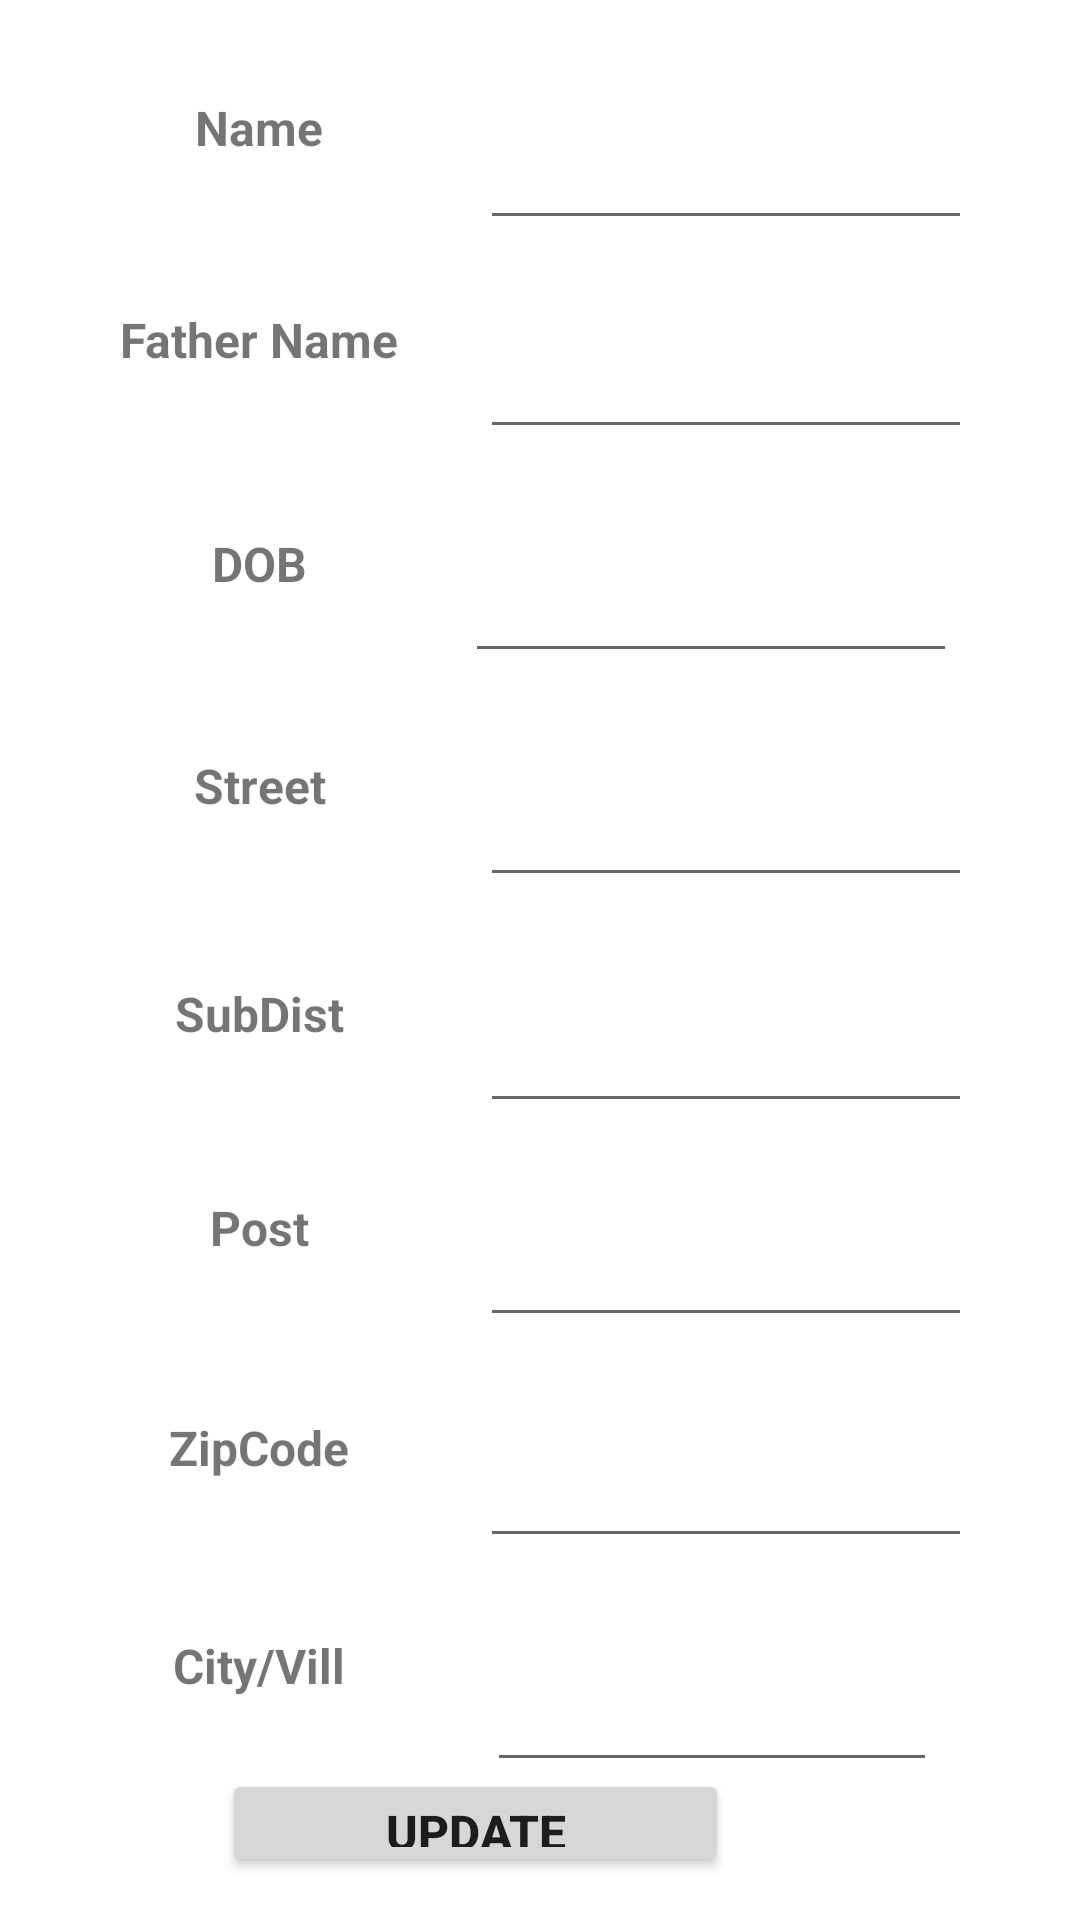

Here is an Android app screen rendered from its layout file. Give the layout XML and the strings, colors and styles it references.
<!-- AndroidManifest.xml: application theme Theme.YoAadhaar -->
<!-- res/layout/activity_address_update.xml -->
<?xml version="1.0" encoding="utf-8"?>
<androidx.constraintlayout.widget.ConstraintLayout xmlns:android="http://schemas.android.com/apk/res/android"
    xmlns:app="http://schemas.android.com/apk/res-auto"
    xmlns:tools="http://schemas.android.com/tools"
    android:layout_width="match_parent"
    android:layout_height="match_parent"
    tools:context=".AddressUpdate"
    tools:layout_editor_absoluteX="0dp"
    tools:layout_editor_absoluteY="69dp">

    <Button
        android:id="@+id/addressupdate"
        android:layout_width="169dp"
        android:layout_height="36dp"
        android:layout_marginTop="4dp"
        android:lineSpacingExtra="16sp"
        android:text="@string/update"
        android:textAlignment="center"
        android:textSize="16sp"
        android:textStyle="bold"
        app:layout_constraintBottom_toBottomOf="parent"
        app:layout_constraintEnd_toEndOf="parent"
        app:layout_constraintHorizontal_bias="0.388"
        app:layout_constraintStart_toStartOf="parent"
        app:layout_constraintTop_toTopOf="parent"
        app:layout_constraintVertical_bias="0.976" />

    <TextView
        android:id="@+id/name"
        android:layout_width="141dp"
        android:layout_height="42dp"
        android:layout_marginStart="16dp"
        android:text="Name"
        android:textAlignment="center"
        android:textSize="16sp"
        android:textStyle="bold"
        app:layout_constraintBottom_toBottomOf="parent"
        app:layout_constraintEnd_toEndOf="parent"
        app:layout_constraintHorizontal_bias="0.0"
        app:layout_constraintStart_toStartOf="parent"
        app:layout_constraintTop_toTopOf="parent"
        app:layout_constraintVertical_bias="0.053" />

    <TextView
        android:id="@+id/zipcode"
        android:layout_width="141dp"
        android:layout_height="42dp"
        android:layout_marginStart="16dp"
        android:text="ZipCode"
        android:textAlignment="center"
        android:textSize="16sp"
        android:textStyle="bold"
        app:layout_constraintBottom_toBottomOf="parent"
        app:layout_constraintEnd_toEndOf="parent"
        app:layout_constraintHorizontal_bias="0.0"
        app:layout_constraintStart_toStartOf="parent"
        app:layout_constraintTop_toTopOf="parent"
        app:layout_constraintVertical_bias="0.789" />

    <TextView
        android:id="@+id/city"
        android:layout_width="141dp"
        android:layout_height="42dp"
        android:layout_marginStart="16dp"
        android:text="City/Vill"
        android:textAlignment="center"
        android:textSize="16sp"
        android:textStyle="bold"
        app:layout_constraintBottom_toBottomOf="parent"
        app:layout_constraintEnd_toEndOf="parent"
        app:layout_constraintHorizontal_bias="0.0"
        app:layout_constraintStart_toStartOf="parent"
        app:layout_constraintTop_toTopOf="parent"
        app:layout_constraintVertical_bias="0.91" />

    <TextView
        android:id="@+id/post"
        android:layout_width="141dp"
        android:layout_height="42dp"
        android:layout_marginStart="16dp"
        android:text="Post"
        android:textAlignment="center"
        android:textSize="16sp"
        android:textStyle="bold"
        app:layout_constraintBottom_toBottomOf="parent"
        app:layout_constraintEnd_toEndOf="parent"
        app:layout_constraintHorizontal_bias="0.0"
        app:layout_constraintStart_toStartOf="parent"
        app:layout_constraintTop_toTopOf="parent"
        app:layout_constraintVertical_bias="0.666" />

    <TextView
        android:id="@+id/subdist"
        android:layout_width="141dp"
        android:layout_height="42dp"
        android:layout_marginStart="16dp"
        android:text="SubDist"
        android:textAlignment="center"
        android:textSize="16sp"
        android:textStyle="bold"
        app:layout_constraintBottom_toBottomOf="parent"
        app:layout_constraintEnd_toEndOf="parent"
        app:layout_constraintHorizontal_bias="0.0"
        app:layout_constraintStart_toStartOf="parent"
        app:layout_constraintTop_toTopOf="parent"
        app:layout_constraintVertical_bias="0.547" />

    <TextView
        android:id="@+id/street"
        android:layout_width="141dp"
        android:layout_height="42dp"
        android:layout_marginStart="16dp"
        android:text="Street"
        android:textAlignment="center"
        android:textSize="16sp"
        android:textStyle="bold"
        app:layout_constraintBottom_toBottomOf="parent"
        app:layout_constraintEnd_toEndOf="parent"
        app:layout_constraintHorizontal_bias="0.0"
        app:layout_constraintStart_toStartOf="parent"
        app:layout_constraintTop_toTopOf="parent"
        app:layout_constraintVertical_bias="0.42" />

    <TextView
        android:id="@+id/dob"
        android:layout_width="141dp"
        android:layout_height="42dp"
        android:layout_marginStart="16dp"
        android:text="DOB"
        android:textAlignment="center"
        android:textSize="16sp"
        android:textStyle="bold"
        app:layout_constraintBottom_toBottomOf="parent"
        app:layout_constraintEnd_toEndOf="parent"
        app:layout_constraintHorizontal_bias="0.0"
        app:layout_constraintStart_toStartOf="parent"
        app:layout_constraintTop_toTopOf="parent"
        app:layout_constraintVertical_bias="0.296" />

    <TextView
        android:id="@+id/father"
        android:layout_width="141dp"
        android:layout_height="42dp"
        android:layout_marginStart="16dp"
        android:text="Father Name"
        android:textAlignment="center"
        android:textSize="16sp"
        android:textStyle="bold"
        app:layout_constraintBottom_toBottomOf="parent"
        app:layout_constraintEnd_toEndOf="parent"
        app:layout_constraintHorizontal_bias="0.0"
        app:layout_constraintStart_toStartOf="parent"
        app:layout_constraintTop_toTopOf="parent"
        app:layout_constraintVertical_bias="0.171" />

    <EditText
        android:id="@+id/ename"
        android:layout_width="164dp"
        android:layout_height="48dp"
        android:ems="10"
        android:inputType="textPersonName"
        app:layout_constraintBottom_toBottomOf="parent"
        app:layout_constraintEnd_toEndOf="parent"
        app:layout_constraintHorizontal_bias="0.817"
        app:layout_constraintStart_toStartOf="parent"
        app:layout_constraintTop_toTopOf="parent"
        app:layout_constraintVertical_bias="0.054" />

    <EditText
        android:id="@+id/ecity"
        android:layout_width="150dp"
        android:layout_height="42dp"
        android:ems="10"
        android:inputType="textPersonName"
        app:layout_constraintBottom_toBottomOf="parent"
        app:layout_constraintEnd_toEndOf="parent"
        app:layout_constraintHorizontal_bias="0.773"
        app:layout_constraintStart_toStartOf="parent"
        app:layout_constraintTop_toTopOf="parent"
        app:layout_constraintVertical_bias="0.923" />

    <EditText
        android:id="@+id/ezipcode"
        android:layout_width="164dp"
        android:layout_height="48dp"
        android:ems="10"
        android:inputType="textPersonName"
        app:layout_constraintBottom_toBottomOf="parent"
        app:layout_constraintEnd_toEndOf="parent"
        app:layout_constraintHorizontal_bias="0.817"
        app:layout_constraintStart_toStartOf="parent"
        app:layout_constraintTop_toTopOf="parent"
        app:layout_constraintVertical_bias="0.796" />

    <EditText
        android:id="@+id/epost"
        android:layout_width="164dp"
        android:layout_height="48dp"
        android:ems="10"
        android:inputType="textPersonName"
        app:layout_constraintBottom_toBottomOf="parent"
        app:layout_constraintEnd_toEndOf="parent"
        app:layout_constraintHorizontal_bias="0.817"
        app:layout_constraintStart_toStartOf="parent"
        app:layout_constraintTop_toTopOf="parent"
        app:layout_constraintVertical_bias="0.672" />

    <EditText
        android:id="@+id/esubdist"
        android:layout_width="164dp"
        android:layout_height="48dp"
        android:ems="10"
        android:inputType="textPersonName"
        app:layout_constraintBottom_toBottomOf="parent"
        app:layout_constraintEnd_toEndOf="parent"
        app:layout_constraintHorizontal_bias="0.817"
        app:layout_constraintStart_toStartOf="parent"
        app:layout_constraintTop_toTopOf="parent"
        app:layout_constraintVertical_bias="0.551" />

    <EditText
        android:id="@+id/estreet"
        android:layout_width="164dp"
        android:layout_height="48dp"
        android:ems="10"
        android:inputType="textPersonName"
        app:layout_constraintBottom_toBottomOf="parent"
        app:layout_constraintEnd_toEndOf="parent"
        app:layout_constraintHorizontal_bias="0.817"
        app:layout_constraintStart_toStartOf="parent"
        app:layout_constraintTop_toTopOf="parent"
        app:layout_constraintVertical_bias="0.424" />

    <EditText
        android:id="@+id/efather"
        android:layout_width="164dp"
        android:layout_height="48dp"
        android:ems="10"
        android:inputType="textPersonName"
        app:layout_constraintBottom_toBottomOf="parent"
        app:layout_constraintEnd_toEndOf="parent"
        app:layout_constraintHorizontal_bias="0.817"
        app:layout_constraintStart_toStartOf="parent"
        app:layout_constraintTop_toTopOf="parent"
        app:layout_constraintVertical_bias="0.172" />

    <EditText
        android:id="@+id/edob"
        android:layout_width="164dp"
        android:layout_height="48dp"
        android:layout_marginEnd="28dp"
        android:ems="10"
        android:inputType="textPersonName"
        app:layout_constraintBottom_toBottomOf="parent"
        app:layout_constraintEnd_toEndOf="parent"
        app:layout_constraintHorizontal_bias="0.922"
        app:layout_constraintStart_toStartOf="parent"
        app:layout_constraintTop_toTopOf="parent"
        app:layout_constraintVertical_bias="0.298" />
</androidx.constraintlayout.widget.ConstraintLayout>
<!-- resources referenced by this layout -->
<resources>
  <string name="update">Update</string>
  <style name="Theme.YoAadhaar" parent="Theme.MaterialComponents.Light">
          
          <item name="colorPrimary">@color/purple_500</item>
          <item name="colorPrimaryVariant">@color/purple_700</item>
          <item name="colorOnPrimary">@color/white</item>
          
          <item name="colorSecondary">@color/teal_200</item>
          <item name="colorSecondaryVariant">@color/teal_700</item>
          <item name="colorOnSecondary">@color/black</item>
          
          <item name="android:statusBarColor" tools:targetApi="l">?attr/colorPrimaryVariant</item>
          
      </style>
  <!-- not gathered from this repository: default colours our renderer supplied (Android Studio template values) -->
  <color name="purple_500">#FF6200EE</color>
  <color name="purple_700">#FF3700B3</color>
  <color name="teal_200">#FF03DAC5</color>
  <color name="teal_700">#FF018786</color>
  <color name="black">#FF000000</color>
  <color name="white">#FFFFFFFF</color>
</resources>
